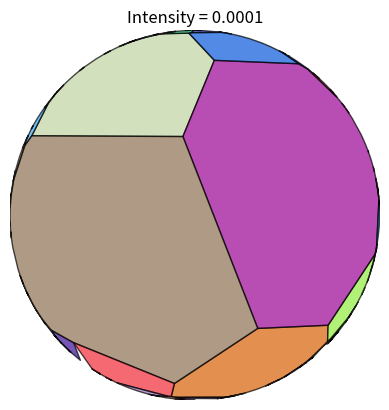

Recreate this plot in Python.
# The goal now is to plot the Poisson-Voronoi tessellation in the Klein model of the hyperbolic plane
# The purposes are purely visualization, we use Euclidean geometry to plot the Voronoi cells, so we miss some triangles in Delaunay triangulation
# The intention is to be able to use polygons for the plotting
import numpy as np
import numpy.linalg as la   
from scipy.spatial import Delaunay
import matplotlib.pyplot as plt
from matplotlib.patches import Polygon
from matplotlib.collections import PatchCollection
from scipy.spatial import ConvexHull
from matplotlib.patches import Circle

# We want to compute the hyperbolic distance between two points of the unit disk in the Poincaré disk model.
# Designed for input of arrays (n,2)
def hyperbolic_distance(p1,p2):
    assert (la.norm(p1,axis=1) < 1).all() and (la.norm(p2,axis=1) < 1).all(), "Points must be inside the unit disk"
    euc_dist = la.norm(p1 - p2,axis=1)**2
    denom = (1 - la.norm(p1,axis=1) **2) * (1 - la.norm(p2,axis=1)**2)
    return np.arccosh(1 + 2 * euc_dist / denom)
# Maybe useful to use the arctanh with complex numbers?

# Generate Poisson point process in the Poincaré disk
def poisson_points_hyp(intensity,radius): # intensity, radius of the disk of sampling in hyperbolic metric
    num_points = np.random.poisson(intensity * 2*np.pi * (np.cosh(radius)-1)) # number of points in the disk, Poison (intensity*area)
    radii_coordinates = np.random.uniform(low=0, high=1, size=num_points) # sample num_points from uniform in [0,1]
    radii = np.tanh(np.arccosh(1 + radii_coordinates*(np.cosh(radius)-1))/2) # sample radii by inverse transform sampling
    angles = np.random.uniform(low=0, high=2*np.pi, size=num_points) #angles sampled form uniform in [0,2pi]
    return np.array([radii*np.cos(angles),radii*np.sin(angles)]).T 
#output is points in Poincare disk with shape (num_points,2), for compatibility with Delaunay


def circumcenters_2d(triangles):

    A = triangles[:, 0, :] #Each A, B, C correspond to the vertices of the triangles
    B = triangles[:, 1, :]
    C = triangles[:, 2, :]
    
    # Compute determinants
    D = 2 * (A[:,0]*(B[:,1]-C[:,1]) + B[:,0]*(C[:,1]-A[:,1]) + C[:,0]*(A[:,1]-B[:,1]))
    
    # Circumcenter coordinates
    U = ((A[:,0]**2 + A[:,1]**2)*(B[:,1]-C[:,1]) +
         (B[:,0]**2 + B[:,1]**2)*(C[:,1]-A[:,1]) +
         (C[:,0]**2 + C[:,1]**2)*(A[:,1]-B[:,1])) / D

    V = ((A[:,0]**2 + A[:,1]**2)*(C[:,0]-B[:,0]) +
         (B[:,0]**2 + B[:,1]**2)*(A[:,0]-C[:,0]) +
         (C[:,0]**2 + C[:,1]**2)*(B[:,0]-A[:,0])) / D
    
    circumcenters = np.stack([U, V], axis=1)
    
    # Circumradius: distance from circumcenter to any vertex (here A)
    circumradii = np.linalg.norm(circumcenters - A, axis=1)
    
    return circumcenters, circumradii

# The following piece of code is used to clean 

# The following gets a Euclidean circle in the unit disk, and returns the parameters of the corresponding hyperbolic circle in the Poincare disk model
def euc_to_hyp(c, R):
    #First get the norms
    norms = la.norm(c, axis=1)
    
    # First we normalize the directions,
    c_unit = c / norms[:, np.newaxis]

    # Then compute the hyperbolic radius of the circles
    r = hyperbolic_distance(c+R[:,np.newaxis]*c_unit , c- R[:,np.newaxis]*c_unit) / 2

    # Auxiliar quantity
    t = np.tanh(r / 2)

    # Hyperbolic center
    hyp_norms = np.sqrt((t**2 + norms**2 - R**2) / (1 + t**2 *(norms**2 - R**2)))
    a = hyp_norms[:, np.newaxis] * c_unit
    
    return a

def poincare2klein(p):
    #Input is (n,2)
    norm_p2 = np.sum(p**2, axis=-1, keepdims=True)
    k = (2 * p) / (1 + norm_p2)
    return k

# You give it the points and the triangles, it returns a list of polygons corresponding to the Voronoi cells
def compute_patches(points, circumcenters, triangles):
    mask = (triangles[:,:,np.newaxis] == range(len(points))).any(axis=1) # mask to identify triangles containing each point
    hulls = [ConvexHull(circumcenters[mask[:,i],:]) for i in range(len(points)) if np.sum(mask[:,i])>=3] # only keep cells with at least 3 vertices
    patches = [Polygon(hull.points[hull.vertices],closed = True) for hull in hulls] # list of polygons for the cells
    return patches


def plot_Klein_PVT(intensity,radius,tol):
    points = poisson_points_hyp(intensity,radius + np.arccosh(1 - np.log(1 - tol)/(2*np.pi*intensity))) # add margin to radius to avoid edge effects, ensures that with probability tol a point will be sampled in this windo
    tri = Delaunay(points) # Delaunay triangulation of the points
    triangles_idx = tri.simplices # indices of the triangles
    triangles_physical = points[triangles_idx] # shape (num_triangles,vertices,dimensions) where m is the number of triangles
    circumcenters, circumradii = circumcenters_2d(triangles_physical) # shape (num_triangles,2), (num_triangles,)
    inside_idx = (circumradii + la.norm(circumcenters,axis=1))<1 # only keep circumcenters for disks inside the unit disk
    hyp_circumcenters = euc_to_hyp(circumcenters[inside_idx,:],circumradii[inside_idx]) #hyperbolic circumcenters of the triangles with circumcenters inside the unit disk
    
    triangles_idx_good = triangles_idx[inside_idx,:] # only keep triangles with circumcenters inside the unit disk
    mask = (triangles_idx_good[:,:,np.newaxis] == range(len(points))).any(axis=1) # mask to identify triangles containing each point
    kvxs = poincare2klein(hyp_circumcenters) # circumcenters in the Klein model
    hulls = [ConvexHull(kvxs[mask[:,i],:]) for i in range(len(points)) if np.sum(mask[:,i])>=3] # only keep cells with at least 3 vertices
    patches = [Polygon(hull.points[hull.vertices],closed = True) for hull in hulls] # list of polygons for the cells
    colors = np.random.rand(len(points),4) # random colour for each cell
    collection = PatchCollection(patches, facecolor=colors, edgecolor='black', alpha=0.7)

    # Plot
    poin_radius = np.tanh(radius/2) # radius of the Poincare disk 
    w = 2 * poin_radius / (1 + poin_radius**2) # radius of the Klein disk
    fig, ax = plt.subplots()
    ax.add_collection(collection)
    ax.set_xlim(-w, w)
    ax.set_ylim(-w, w)
    ax.set_aspect('equal','box')
    ax.axis('off')
    ax.set_title(f"Intensity = {intensity}")
    plt.show()
    return 

plot_Klein_PVT(0.0001,5,0.99)